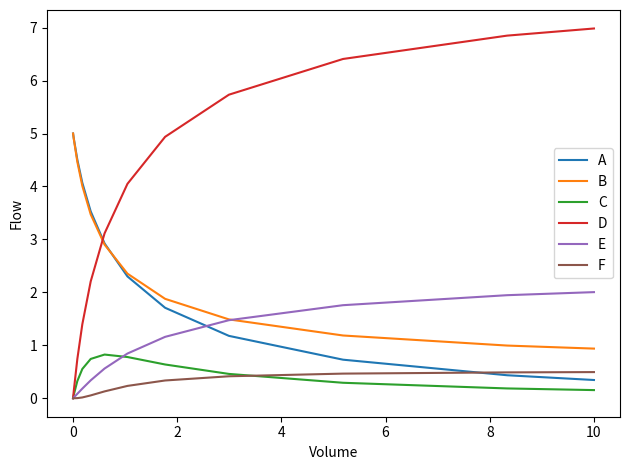

Python code for this plot:
# -*- coding: utf-8 -*-
"""
Created on Sat Mar  2 20:23:44 2019

[redacted]
"""

import numpy as np
from scipy.integrate import solve_ivp
import matplotlib.pyplot as plt

cT0 = 2
k1A = 5
k2A = 2
k3B = 10
k4C = 5

def equations(V, F):
   
    FT = np.sum(F)
    
    cA = F[0]*cT0/FT
    cB = F[1]*cT0/FT
    cC = F[2]*cT0/FT

    r1A = -k1A*cA*cB**2.0
    r2A = -k2A*cA*cB
    r3B = -k3B*cC**2.0*cB
    r4C = -k4C*cC*cA**(2.0/3)
    
    F = [r1A+r2A+(2.0/3)*r4C, 1.25*r1A+0.75*r2A+r3B, -r1A+2*r3B+r4C,
         -1.5*r1A-1.5*r2A-r4C, -0.5*r2A-(5/6)*r4C, -2*r3B]

    return F
    
FA0 = 5
FB0 = 5   

F0 = np.array([FA0, FB0, 0, 0, 0, 0])
Vspan = np.linspace(0, 10, 51)

F = solve_ivp(equations, [0 , 10], F0)

ax = plt.figure().add_subplot(111) 

for i in np.arange(len((F.y))):
    ax.plot(F.t, F.y[i])

plt.xlabel('Volume')
plt.ylabel('Flow')
plt.legend('ABCDEF', loc = 'best')
plt.tight_layout()
plt.axis('tight')